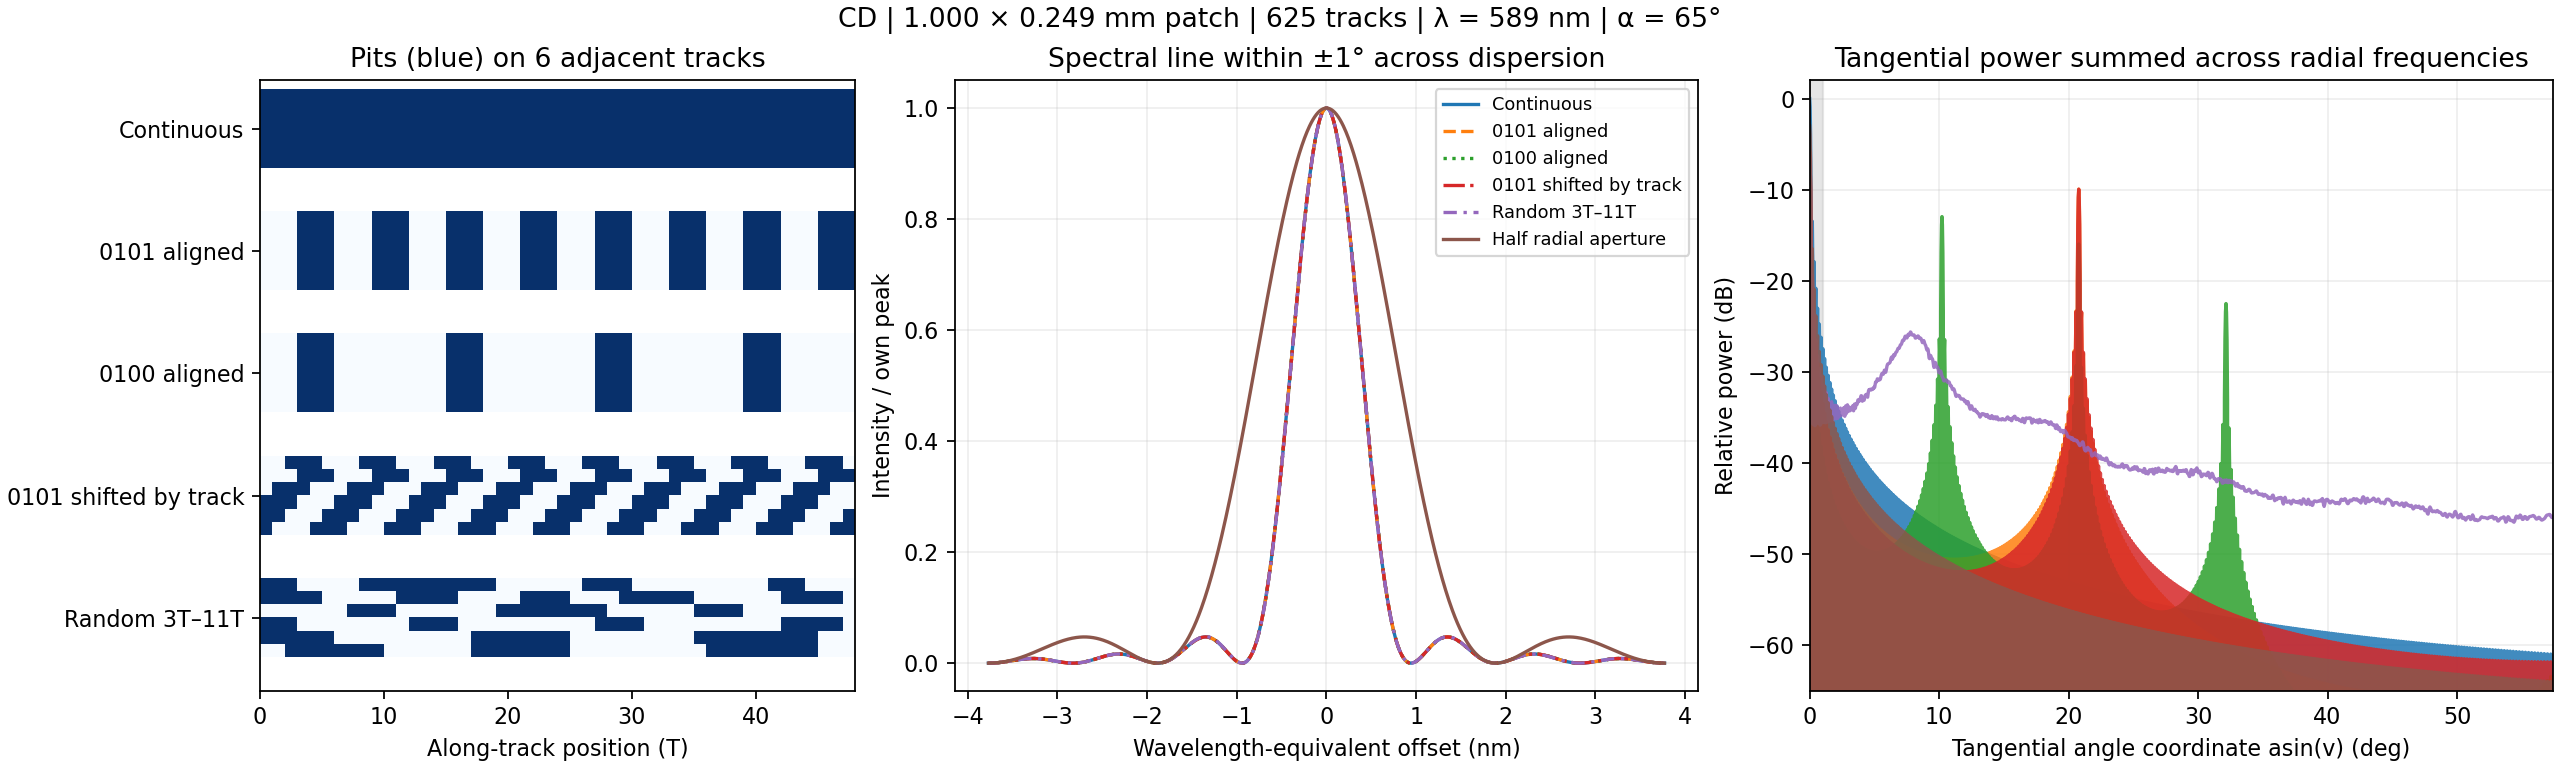

Data behind this chart, as committed beside it:
case, pit_fraction, center_peak_relative, center_fwhm_nm, accepted_fwhm_nm, accepted_core_energy_relative, first_satellite_deg, first_satellite_at_radial_order_relative
continuous, 1.0, 1, 0.8349, 0.8349, 1.0, , 
0101, 0.5, 0.25, 0.8349, 0.8349, 0.25, 20.78, 0.1013
0100, 0.25, 0.0625, 0.8349, 0.8349, 0.06253, 10.22, 0.05066
0101_shifted, 0.5, 0.25, 0.8349, 0.8349, 0.25, 20.78, 4.539189027176734e-05
random, 0.4996, 0.2496, 0.8341, 0.8342, 0.2495, , 
half_aperture, 0.4992, 0.2492, 1.672, 1.672, 0.4274, , 
